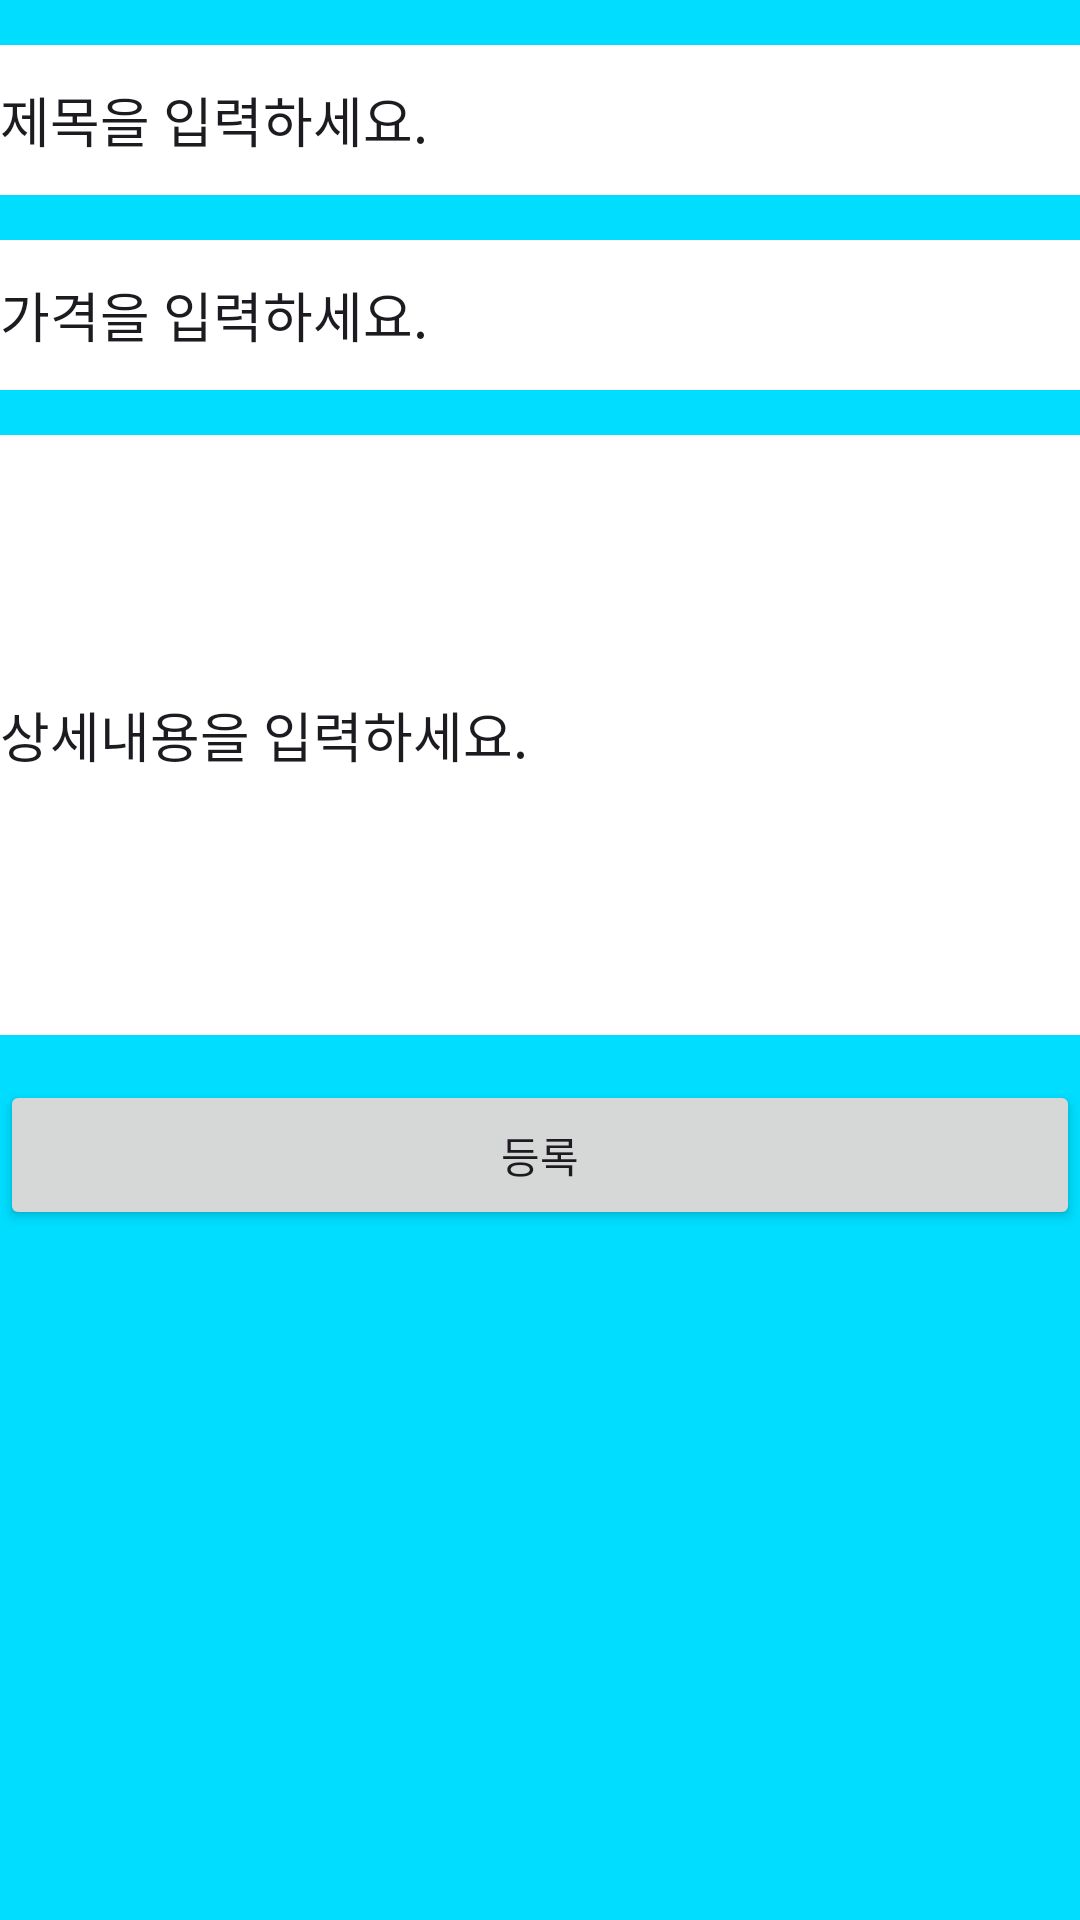

Layout XML and referenced resources for this Android screen:
<!-- AndroidManifest.xml: application theme Theme.AuctionStore -->
<!-- res/layout/fragment_3.xml -->
<?xml version="1.0" encoding="utf-8"?>
<LinearLayout xmlns:android="http://schemas.android.com/apk/res/android"
    android:layout_width="match_parent"
    android:layout_height="match_parent"
    android:background="@android:color/holo_blue_bright"
    android:orientation="vertical">

    <EditText
        android:id="@+id/title"
        android:layout_width="match_parent"
        android:layout_height="50dp"
        android:background="@color/white"
        android:text="제목을 입력하세요."
        android:translationY="15dp"></EditText>

    <EditText
        android:id="@+id/price"
        android:layout_width="match_parent"
        android:layout_height="50dp"
        android:background="@color/white"
        android:text="가격을 입력하세요."
        android:translationY="30dp"></EditText>

    <EditText
        android:id="@+id/detail"
        android:layout_width="match_parent"
        android:layout_height="200dp"
        android:background="@color/white"
        android:text="상세내용을 입력하세요."
        android:translationY="45dp"></EditText>

    <Button
        android:id="@+id/update"
        android:layout_width="match_parent"
        android:layout_height="50dp"
        android:text="등록"
        android:translationY="60dp"></Button>
</LinearLayout>
<!-- resources referenced by this layout -->
<resources>
  <style name="Theme.AuctionStore" parent="Base.Theme.AuctionStore" />
  <style name="Base.Theme.AuctionStore" parent="Theme.Material3.DayNight.NoActionBar">
          
          
      </style>
  <!-- not gathered from this repository: default colours our renderer supplied (Android Studio template values) -->
  <color name="white">#FFFFFFFF</color>
</resources>
